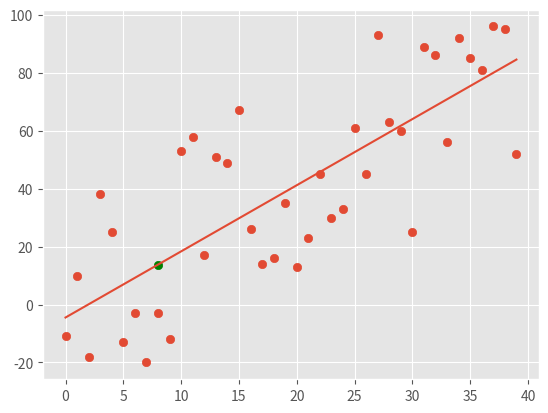

Recreate this plot in Python.
from statistics import mean
import numpy as np
import matplotlib.pyplot as plt
from matplotlib import style
import random

style.use('ggplot')

xs = np.array([1,2,3,4,5,6], dtype=np.float64)
ys = np.array([5,4,6,5,6,7], dtype=np.float64)

def create_dataset(hm, variance, step=2, correlation=False):
	val=1
	ys=[]
	for i in range(hm):
		y = val + random.randrange(-variance, variance)
		ys.append(y)
		if correlation and correlation == 'pos':
			val+=step
		elif correlation and correlation == 'neg':
			val-=step

	xs = [i for i in range(len(ys))]

	return np.array(xs, dtype=np.float64), np.array(ys, dtype=np.float64)

def best_fit_slope_and_intercept(xs,ys):
	m = ( (mean(xs) * mean(ys)) - mean(xs*ys) ) / ( (mean(xs) * mean(xs)) - mean(xs*xs) )
	b = (mean(ys) - (m*mean(xs)))
	return m,b


def squared_error(ys_orig,ys_line):

    return sum((ys_line - ys_orig) * (ys_line - ys_orig))


def coefficient_of_determination(ys_orig,ys_line):

	y_mean_line = [mean(ys_orig) for y in ys_orig]
	squared_error_regr = squared_error(ys_orig, ys_line)
	squared_error_y_mean = squared_error(ys_orig, y_mean_line)


	return (1 - (squared_error_regr/squared_error_y_mean))


xs, ys = create_dataset(40, 40, 2, correlation='pos')




m,b = best_fit_slope_and_intercept(xs,ys)

regression_line = [(m * x) + b for x in xs]

pridict_x = 8
pridict_y = (m*pridict_x)+b

r_squared = coefficient_of_determination(ys, regression_line)
print(r_squared)


plt.scatter(xs,ys)
plt.scatter(pridict_x, pridict_y, color='g')
plt.plot(xs, regression_line)
plt.show()
